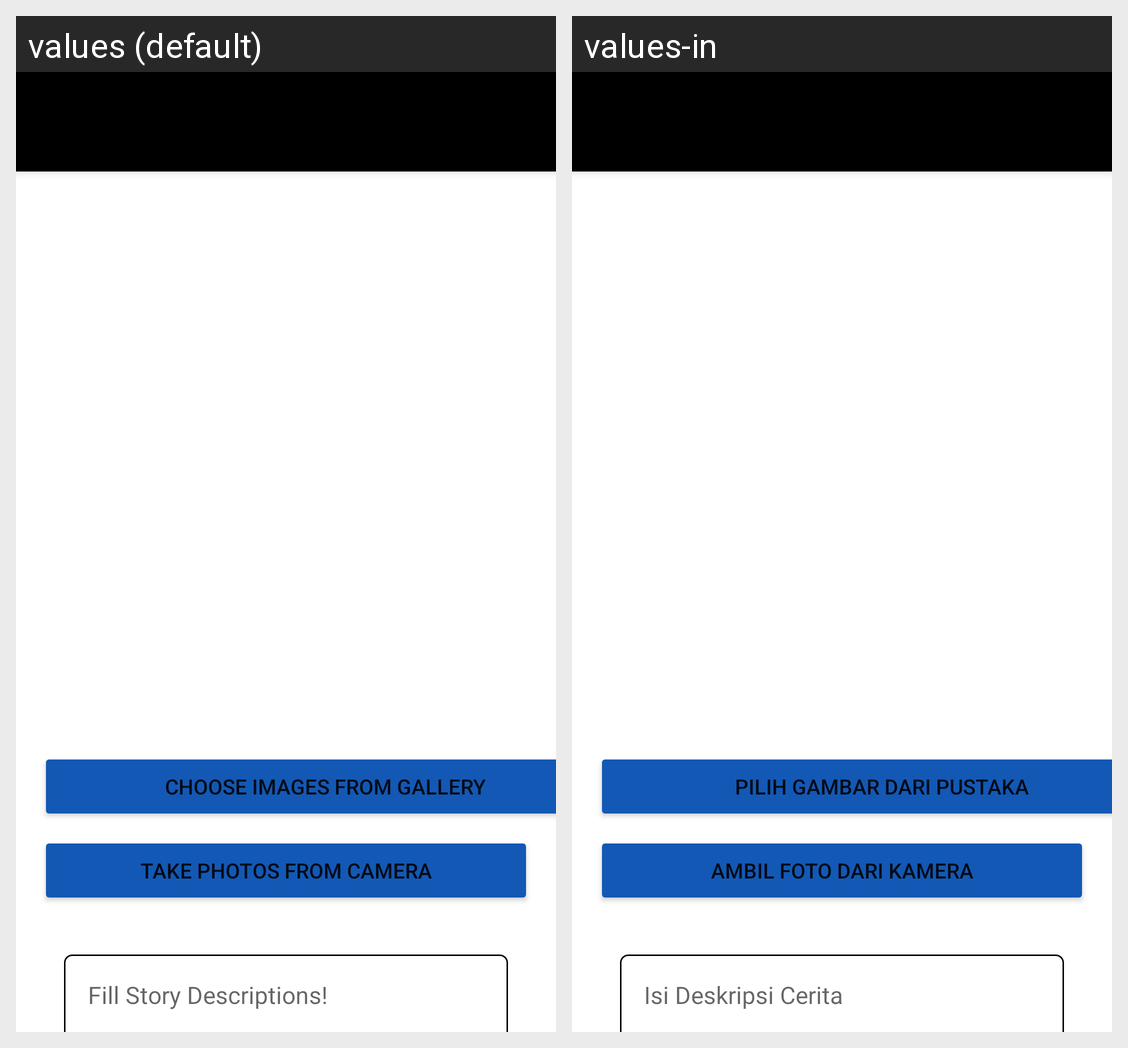

The same Android screen rendered under two of its app's locales, left to right. List the strings drawn on it with the default value and each locale's translation.
Android screen res/layout/activity_story_upload.xml rendered under 2 locales, left to right: values (default), values-in. Device: Nexus 5 (rendered at 1080×1920; each locale shown at half size, 540×960, under a caption strip naming it); theme Theme.Storyapps.NoActionBar.
Strings drawn on this screen, with the default value and each locale's value (text and hints the layout hard-codes, and strings that could not be matched under every locale, appear in the picture but are not listed):

btn_choose_images
  values: Choose Images from Gallery
  values-in: Pilih Gambar dari Pustaka

btn_take_photos
  values: Take Photos from Camera
  values-in: Ambil Foto dari Kamera

tv_descstoriesupload
  values: Fill Story Descriptions!
  values-in: Isi Deskripsi Cerita
